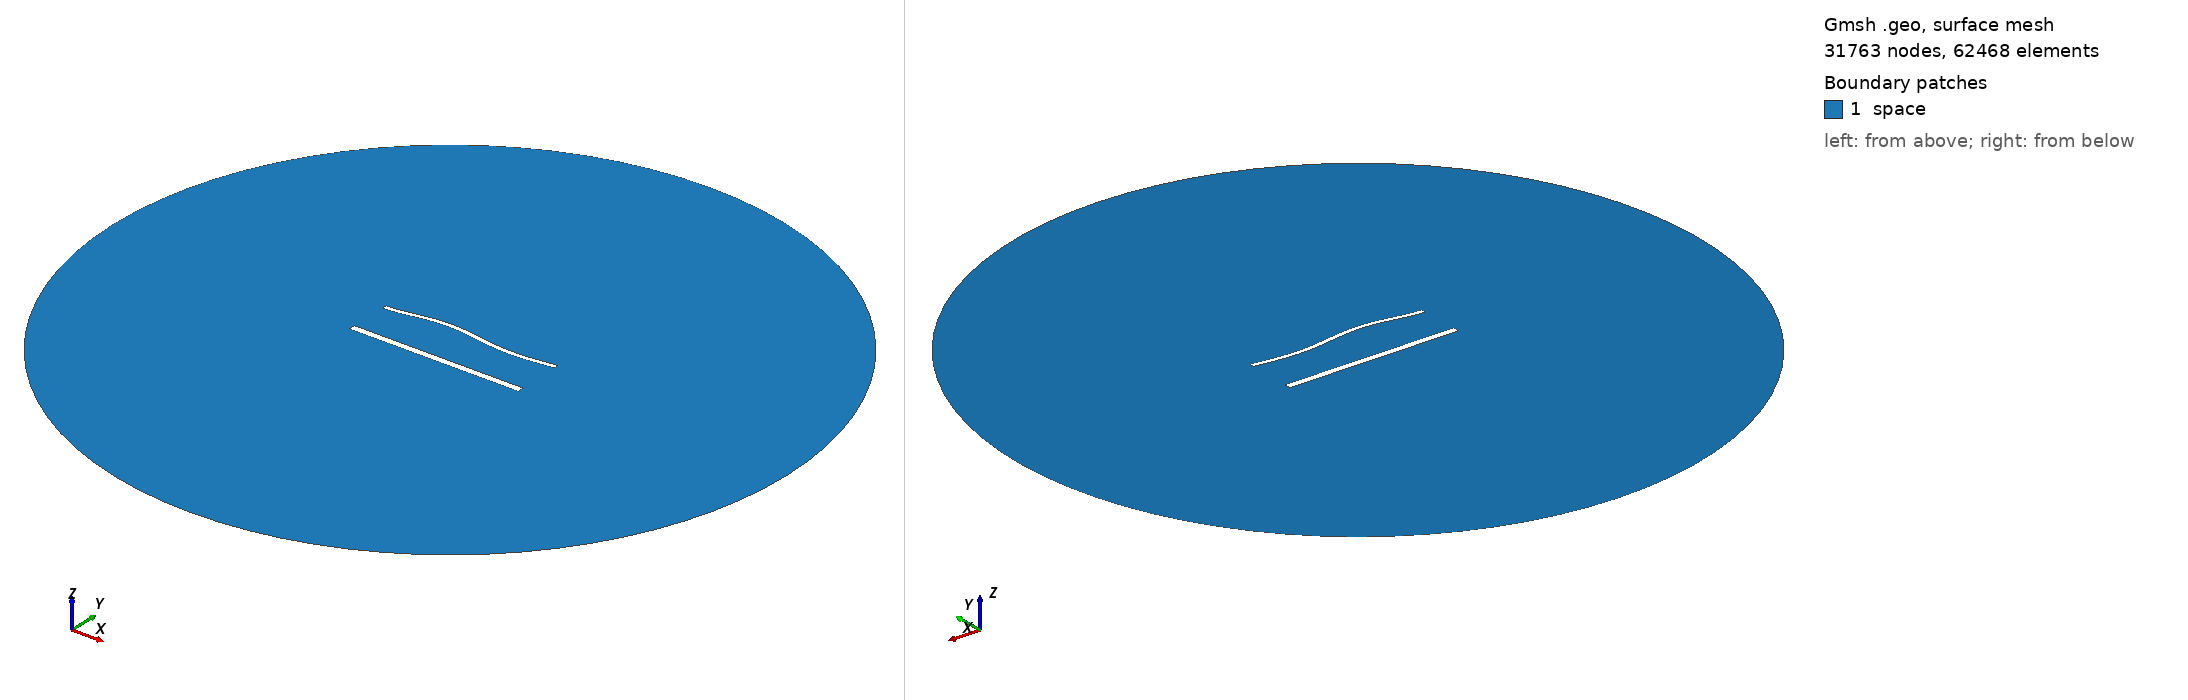

Gmsh geometry script, surface-meshed: 31763 nodes, 62468 surface elements. Boundary patches (legend numbers): 1 space. Left view from above one corner, right view from below the opposite corner. Legend entries are the model's physical surfaces. The drawing asked Gmsh for element sizes between 1% and 20% of the model's largest extent; the script's own settings can give other sizes.

=== 1862.geo (drawn) ===
//---------------------------------------
// Geometry kernel
//---------------------------------------

SetFactory("OpenCASCADE");



//---------------------------------------
// Parameters of the geometry
//---------------------------------------

// Overetch of the upper plate
overetch = 0.5;

// Distance between the plates
distance = 25.0;

// Discretization over the x axis (for the deformation)
nx = 50; 

// Length of the plate
L = 100 - overetch; 

// Number of modes
n = 4; 

// 1st mode coefficient
coeff(1) = 1.5;
beta(1) = 0.596864 * 3.1415926535 / L;

// 2nd mode coefficient
coeff(2) = 1.5;
beta(2) = 1.49418 * 3.1415926535 / L;

// 3rd mode coefficient
coeff(3) = 1.5;
beta(3) = 2.50025 * 3.1415926535 / L;

// 4th mode coefficient
coeff(4) = 0.0;
beta(4) = 3.49999 * 3.1415926535 / L;



//---------------------------------------
// Upper plate (deformed rectangle)
//---------------------------------------

// Coordiantes of the upper plate
xmin = -50;
xmax = 50 - overetch;

// Height of the upper plate
yheight = 4 - 2 * overetch;

// Indexes of the points
UpperID[] = {};
LowerID[] = {};
LeftID[] = {};
RightID[] = {};

// Point index
p = 1;

// Horizontal edges
For i In {1:nx}
    x = xmin + (i-1)*(xmax - xmin)/(nx-1);

    y_bottom = distance / 2 + overetch;
    For j In {1:n}
        C = (Cosh(beta(j)*L) + Cos(beta(j)*L)) / (Sinh(beta(j)*L) + Sin(beta(j)*L));
        y_bottom  = y_bottom + coeff(j) * (Cosh(beta(j)*(x+50)) - Cos(beta(j)*(x+50)) - C * (Sinh(beta(j)*(x+50)) - Sin(beta(j)*(x+50))));
    EndFor

    y_top = y_bottom + yheight;

    Point(p) = {x, y_top, 0, 1.0};
    UpperID[i] = p;
    p = p + 1;

    Point(p) = {x, y_bottom, 0, 1.0};
    LowerID[i] = p;
    p = p + 1;
EndFor

// Create point lists
UpperPts[] = {}; LowerPts[] = {};
For i In {1:nx}
  UpperPts[] += {UpperID[i]};
  LowerPts[] += {LowerID[i]};
EndFor

// Build splines
Spline(1) = {UpperPts[]};
Spline(2) = {LowerPts[]};
Line(3) = {LowerPts[nx-1], UpperPts[nx-1]};
Line(4) = {LowerPts[0], UpperPts[0]};

// Build the plane surface
Curve Loop(1) = {2, 3, -1, -4};
Plane Surface(1) = {1};



//---------------------------------------
// Lower plate (rectangle)
//---------------------------------------

// Vertices
Point(1001) = {-50, -distance/2, 0, 1.0};
Point(1002) = { 50, -distance/2, 0, 1.0};
Point(1003) = { 50,  -distance/2 + 4, 0, 1.0};
Point(1004) = {-50,  -distance/2 + 4, 0, 1.0};

// Edges
Line(5) = {1001, 1002};
Line(6) = {1002, 1003};
Line(7) = {1003, 1004};
Line(8) = {1004, 1001};

// Plane surface
Line Loop(2) = {5, 6, 7, 8};
Plane Surface(2) = {2}; 



//---------------------------------------
// Outer (fictious) boundary
//---------------------------------------

// Points
Point(1005) = {0, 0, 0};       // Center
Point(1006) = {200, 0, 0};     // Start point
Point(1007) = {0, 200, 0};     // 90 degrees
Point(1008) = {-200, 0, 0};    // 180 degrees
Point(1009) = {0, -200, 0};    // 270 degrees

// Circle arcs (each needs start, center, end)
Circle(9) = {1006, 1005, 1007};
Circle(10) = {1007, 1005, 1008};
Circle(11) = {1008, 1005, 1009};
Circle(12) = {1009, 1005, 1006};

// Plane surface for the entire domain
Curve Loop(3) = {9, 10, 11, 12};
Surface(3) = {3};

// Subtract the plates from the whole domain to obtain the actual domain where we want to solve the equations
BooleanDifference{ Surface{3}; Delete; }{ Surface{1}; Surface{2}; Delete; }




//---------------------------------------
// Transfinite Lines/Curves
//---------------------------------------

// Set the number of points on the boundaries
r = 6;
d = 0.15;

// Plates
Transfinite Curve {1} = 50*r/4 Using Progression 1;
Transfinite Line {2} = 50*r Using Progression 1;
Transfinite Curve {3, 4} = 2*r Using Progression 1+d;
Transfinite Line {5} = 50*r/4 Using Progression 1;
Transfinite Line {7} = 50*r Using Progression 1;
Transfinite Line {6} = 2*r Using Progression 1-d;
Transfinite Line {8} = 2*r Using Progression 1+d;

// Outer boundary
Transfinite Line {9, 10, 11, 12} = 20 Using Progression 1;



//---------------------------------------
// Physical groups
//---------------------------------------                

// Physical curves (boundaries)
Physical Line("force_segment", 10) = {2};
Physical Line("upper_plate", 11) = {1, 3, 4};
Physical Line("lower_plate", 12) = {5, 6, 7, 8};
Physical Line("boundary", 20) = {9, 10, 11, 12};

// Physical Surfaces
Physical Surface("space", 30) = {3};



//---------------------------------------
// 6. Generate the Mesh
//---------------------------------------

// 2D mesh generation
Mesh 2;
